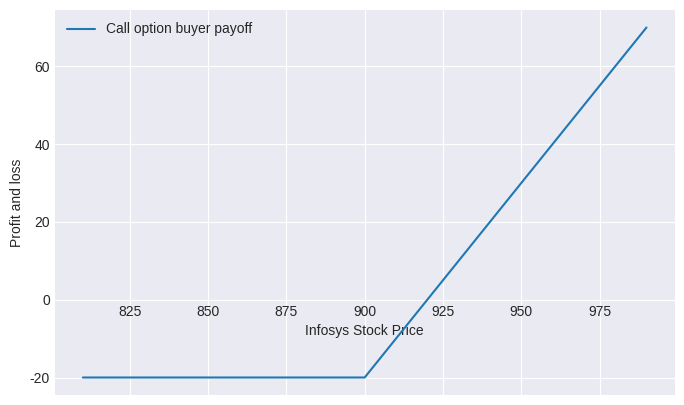
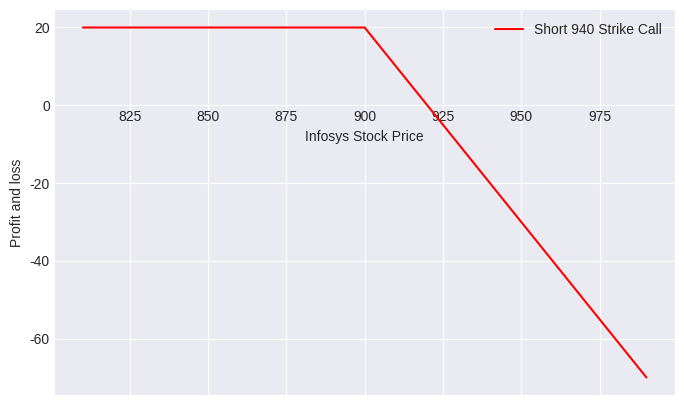

Recreate these plots in Python, in order.
import numpy as np
import matplotlib.pyplot as plt
plt.style.use('seaborn-v0_8-darkgrid')
def call_payoff(sT, strike_price, premium):
    return np.where(sT > strike_price, sT - strike_price, 0) - premium

spot_price = 900 
strike_price = 900 
premium = 20

sT = np.arange(0.9*spot_price,1.1*spot_price) 

payoff_long_call = call_payoff(sT, strike_price, premium)
fig, ax = plt.subplots(figsize=(8,5))
ax.spines['bottom'].set_position('zero')
ax.plot(sT,payoff_long_call,label='Call option buyer payoff')
plt.xlabel('Infosys Stock Price')
plt.ylabel('Profit and loss')
plt.legend()
plt.show()

payoff_short_call = payoff_long_call * -1.0
fig, ax = plt.subplots(figsize=(8,5))
ax.spines['bottom'].set_position('zero')
ax.plot(sT,payoff_short_call,label='Short 940 Strike Call',color='r')
plt.xlabel('Infosys Stock Price')
plt.ylabel('Profit and loss')
plt.legend()
plt.show()
